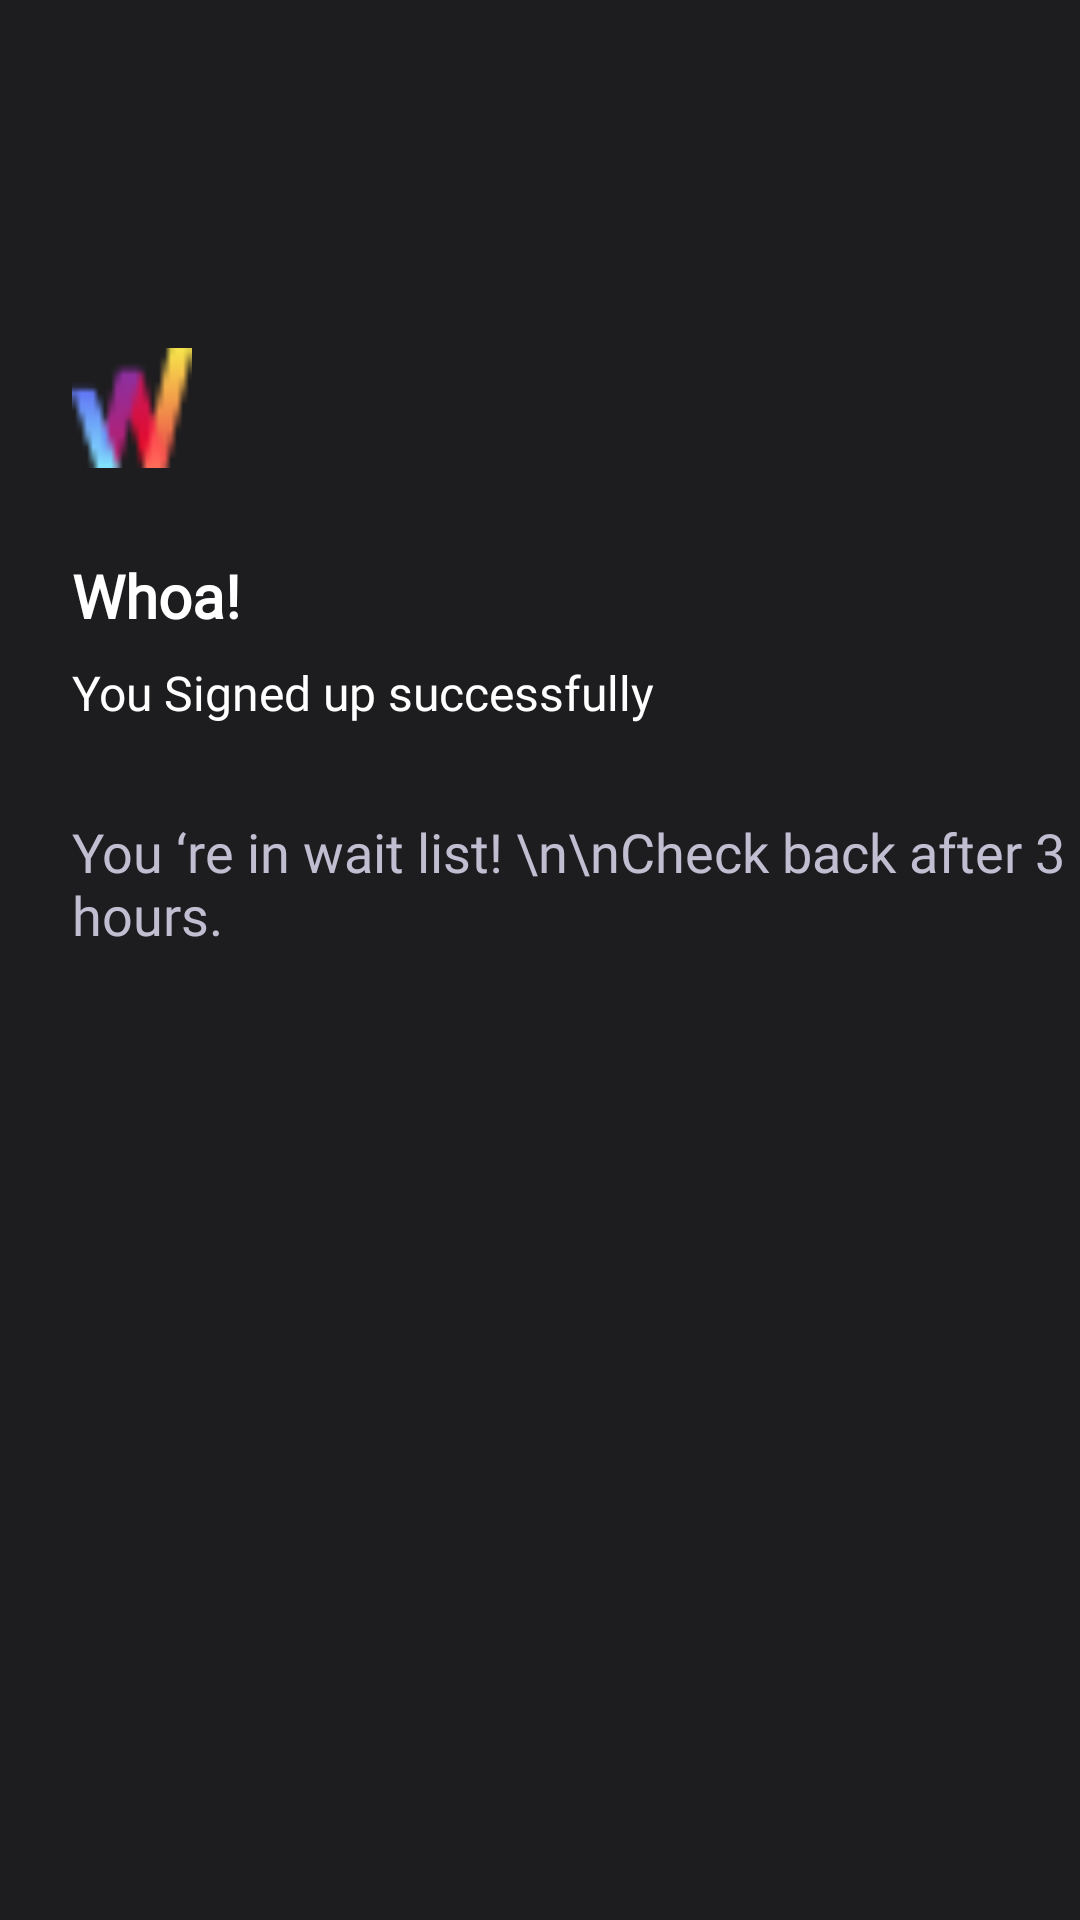

Write the Android layout XML for this screen, with the resource values it uses.
<!-- AndroidManifest.xml: application theme Theme.Design.Light.NoActionBar -->
<!-- res/layout/activity_successful_registration.xml -->
<?xml version="1.0" encoding="utf-8"?>
<RelativeLayout xmlns:android="http://schemas.android.com/apk/res/android"
    xmlns:app="http://schemas.android.com/apk/res-auto"
    xmlns:tools="http://schemas.android.com/tools"
    android:layout_width="match_parent"
    android:layout_height="match_parent"
    android:background="#1D1D1F"
    tools:context=".successful_registration" >

    <ImageView
        android:id="@+id/logo"
        android:layout_width="40dp"
        android:layout_height="40dp"
        android:layout_marginTop="116dp"
        android:layout_marginLeft="24dp"
        app:srcCompat="@drawable/logo" />

    <TextView
        android:id="@+id/text1"
        android:layout_width="wrap_content"
        android:layout_height="wrap_content"
        android:layout_below="@id/logo"
        android:layout_marginLeft="24dp"
        android:layout_marginTop="29dp"
        android:fontFamily="@font/poppins"
        android:text="Whoa!"
        android:textColor="#FFFFFF"
        android:textSize="20dp"
        android:textStyle="bold" />

    <TextView
        android:id="@+id/text2"
        android:layout_width="wrap_content"
        android:layout_height="wrap_content"
        android:layout_below="@id/text1"
        android:layout_marginLeft="24dp"
        android:layout_marginTop="8dp"
        android:fontFamily="@font/poppins"
        android:text="You Signed up successfully"
        android:textColor="#FFFFFF"
        android:textSize="16dp" />

    <TextView
        android:id="@+id/text3"
        android:layout_width="wrap_content"
        android:layout_height="wrap_content"
        android:layout_below="@id/text2"
        android:layout_marginLeft="24dp"
        android:layout_marginTop="30dp"
        android:fontFamily="@font/poppins"
        android:text="You ‘re in wait list! \n\nCheck back after 3 hours."
        android:textColor="#C1BED2"
        android:textSize="18dp" />


    <ImageView
        android:id="@+id/image4"
        android:layout_width="300dp"
        android:layout_height="300dp"
        android:layout_below="@id/text3"
        android:layout_centerHorizontal="true"
        android:layout_marginTop="30dp"
        app:srcCompat="@drawable/image4" />

    <ImageView
        android:id="@+id/next3"
        android:layout_width="36dp"
        android:layout_height="36dp"
        android:layout_below="@id/image4"
        android:layout_alignParentEnd="true"
        android:layout_marginRight="24dp"
        app:srcCompat="@drawable/next" />
</RelativeLayout>
<!-- resources referenced by this layout -->
<resources>
  <!-- drawable logo: png bitmap (drawable, 946 bytes) -->
  <!-- drawable next: png bitmap (drawable, 877 bytes) -->
</resources>
